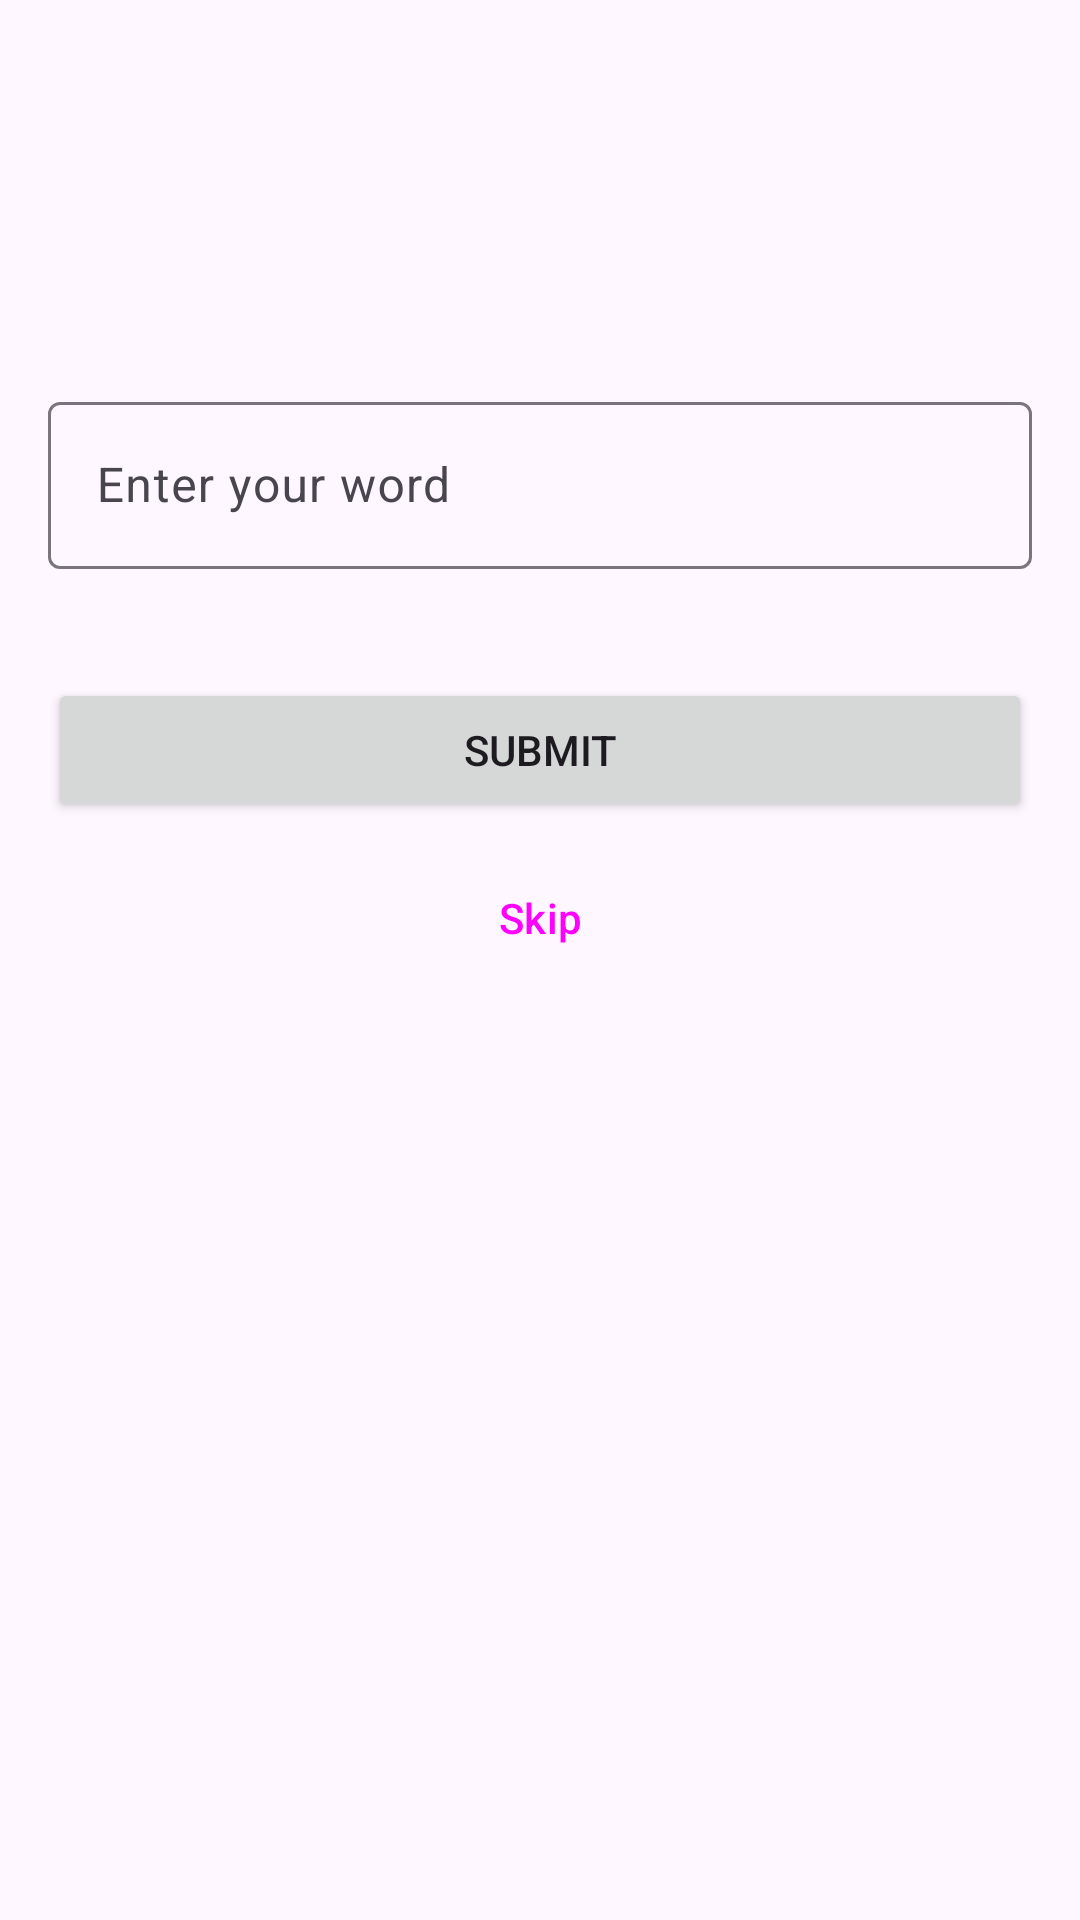

This screen was rendered from an Android layout file. Write that file and the resources it references.
<!-- AndroidManifest.xml: application theme Theme.WordGame -->
<!-- res/layout/game_fragment.xml -->
<?xml version="1.0" encoding="utf-8"?>
<ScrollView xmlns:android="http://schemas.android.com/apk/res/android"
    xmlns:app="http://schemas.android.com/apk/res-auto"
    xmlns:tools="http://schemas.android.com/tools"
    android:layout_width="match_parent"
    android:layout_height="match_parent"
    android:fillViewport="true">

    <androidx.constraintlayout.widget.ConstraintLayout
        android:layout_width="match_parent"
        android:layout_height="wrap_content"
        android:padding="16dp">

        <TextView
            android:id="@+id/wordCount"
            android:layout_width="wrap_content"
            android:layout_height="wrap_content"
            android:textAppearance="@style/TextAppearance.Material3.TitleMedium"
            app:layout_constraintStart_toStartOf="parent"
            app:layout_constraintTop_toTopOf="parent"
            tools:text="3 of 10 words" />

        <TextView
            android:id="@+id/score"
            android:layout_width="wrap_content"
            android:layout_height="wrap_content"
            android:textAppearance="@style/TextAppearance.Material3.TitleMedium"
            app:layout_constraintEnd_toEndOf="parent"
            app:layout_constraintTop_toTopOf="parent"
            tools:text="Score: 20" />

        <TextView
            android:id="@+id/textViewUnscrambledWord"
            android:layout_width="wrap_content"
            android:layout_height="wrap_content"
            android:layout_marginTop="32dp"
            android:textAppearance="@style/TextAppearance.Material3.HeadlineLarge"
            app:layout_constraintEnd_toEndOf="parent"
            app:layout_constraintStart_toStartOf="parent"
            app:layout_constraintTop_toBottomOf="@id/wordCount"
            tools:text="scrambled" />

        <com.google.android.material.textfield.TextInputLayout
            android:id="@+id/textField"
            android:layout_width="match_parent"
            android:layout_height="wrap_content"
            android:layout_marginTop="16dp"
            android:hint="@string/enter_word"
            app:errorEnabled="true"
            app:layout_constraintTop_toBottomOf="@id/textViewUnscrambledWord">

            <com.google.android.material.textfield.TextInputEditText
                android:id="@+id/textInputEditText"
                android:layout_width="match_parent"
                android:layout_height="wrap_content"
                android:inputType="textNoSuggestions" />
        </com.google.android.material.textfield.TextInputLayout>

        <Button
            android:id="@+id/submit"
            android:layout_width="match_parent"
            android:layout_height="wrap_content"
            android:layout_marginTop="16dp"
            android:text="@string/submit"
            app:layout_constraintTop_toBottomOf="@id/textField" />

        <Button
            android:id="@+id/skip"
            style="@style/Widget.Material3.Button.OutlinedButton"
            android:layout_width="match_parent"
            android:layout_height="wrap_content"
            android:layout_marginTop="8dp"
            android:text="@string/skip"
            app:layout_constraintTop_toBottomOf="@id/submit" />

    </androidx.constraintlayout.widget.ConstraintLayout>
</ScrollView>
<!-- resources referenced by this layout -->
<resources>
  <string name="enter_word">Enter your word</string>
  <string name="skip">Skip</string>
  <string name="submit">Submit</string>
  <style name="Theme.WordGame" parent="Theme.Material3.DayNight.NoActionBar" />
</resources>
